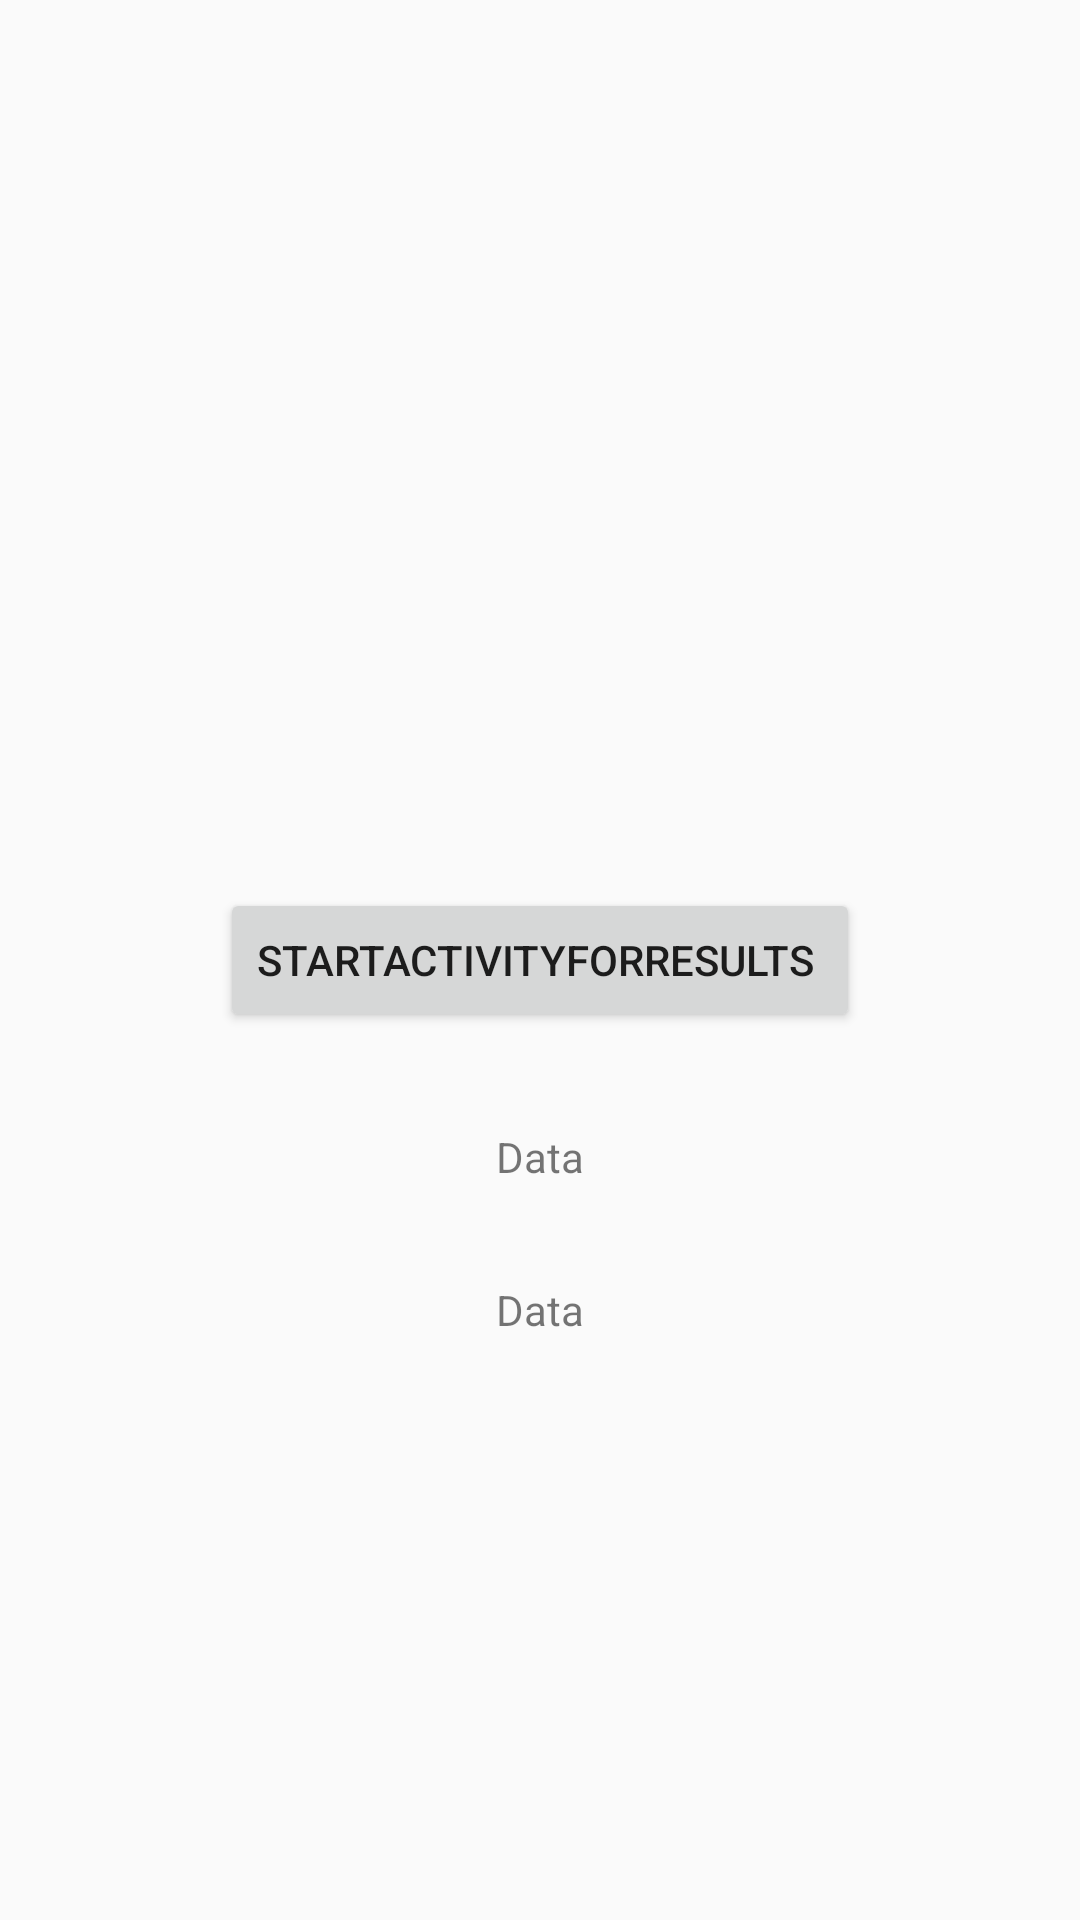

Reconstruct the res/layout file that produces this screen, plus the resources it refers to.
<!-- AndroidManifest.xml: application theme Theme.AppCompat.Light.DarkActionBar -->
<!-- res/layout/activity_work4.xml -->
<?xml version="1.0" encoding="utf-8"?>
<androidx.constraintlayout.widget.ConstraintLayout xmlns:android="http://schemas.android.com/apk/res/android"
    xmlns:app="http://schemas.android.com/apk/res-auto"
    xmlns:tools="http://schemas.android.com/tools"
    android:layout_width="match_parent"
    android:layout_height="match_parent">

    <Button
        android:id="@+id/btn_ForResult"
        android:layout_width="wrap_content"
        android:layout_height="wrap_content"
        android:onClick="getIntentData"
        android:text="startActivityForResults "
        app:layout_constraintBottom_toBottomOf="parent"
        app:layout_constraintEnd_toEndOf="parent"
        app:layout_constraintHorizontal_bias="0.5"
        app:layout_constraintStart_toStartOf="parent"
        app:layout_constraintTop_toTopOf="parent"
        app:layout_constraintVertical_bias="0.5" />

    <TextView
        android:id="@+id/tv_result_data"
        android:layout_width="wrap_content"
        android:layout_height="wrap_content"
        android:layout_marginTop="32dp"
        android:text="Data"
        app:layout_constraintEnd_toEndOf="parent"
        app:layout_constraintHorizontal_bias="0.5"
        app:layout_constraintStart_toStartOf="parent"
        app:layout_constraintTop_toBottomOf="@+id/btn_ForResult" />

    <TextView
        android:id="@+id/tv_intent_count"
        android:layout_width="wrap_content"
        android:layout_height="wrap_content"
        android:layout_marginTop="32dp"
        android:text="Data"
        app:layout_constraintEnd_toEndOf="parent"
        app:layout_constraintHorizontal_bias="0.5"
        app:layout_constraintStart_toStartOf="parent"
        app:layout_constraintTop_toBottomOf="@+id/tv_result_data" />
</androidx.constraintlayout.widget.ConstraintLayout>
<!-- resources referenced by this layout -->
<resources>

</resources>
